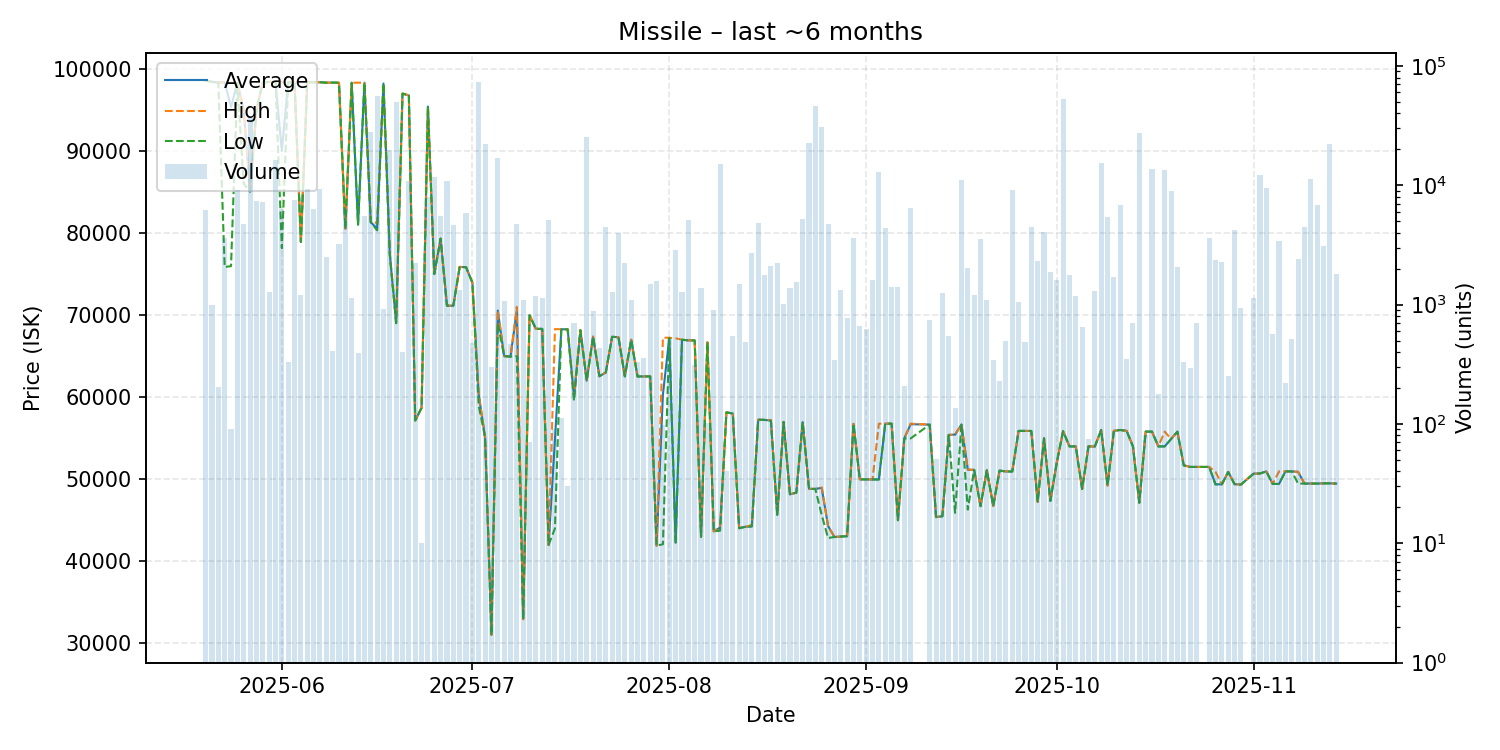

Values plotted in this chart, from the file beside it:
date, average, highest, lowest, order_count, volume
2025-05-20, 98550, 98550, 98550, 3, 6200
2025-05-21, 98410, 98410, 98410, 5, 996
2025-05-22, 98340, 98340, 98340, 3, 205
2025-05-23, 98330, 98340, 75850, 10, 3596
2025-05-24, 95352, 98300, 75960, 4, 91
2025-05-25, 98290, 98290, 98290, 13, 9196
2025-05-26, 94980, 94980, 86000, 12, 4706
2025-05-27, 85050, 85100, 85040, 24, 36816
2025-05-28, 94990, 95000, 94990, 8, 7418
2025-05-29, 98300, 98300, 98300, 9, 7240
2025-05-30, 98410, 98410, 98410, 5, 1280
2025-05-31, 98400, 98400, 98400, 5, 16390
2025-06-01, 90000, 98380, 78150, 8, 6345
2025-06-02, 98350, 98350, 98350, 6, 331
2025-06-03, 98360, 98380, 98350, 13, 7502
2025-06-04, 78910, 78910, 78910, 5, 1202
2025-06-05, 98360, 98360, 98360, 11, 9324
2025-06-06, 98360, 98360, 98360, 10, 6328
2025-06-07, 98360, 98360, 98360, 10, 9230
2025-06-08, 98310, 98310, 98310, 6, 2491
2025-06-09, 98320, 98320, 98320, 12, 410
2025-06-10, 98300, 98300, 98300, 4, 3204
2025-06-11, 80530, 80530, 80520, 9, 6504
2025-06-12, 98300, 98300, 98300, 5, 1146
2025-06-13, 81030, 98310, 81020, 5, 393
2025-06-14, 98300, 98300, 98300, 8, 5567
2025-06-15, 81310, 81310, 81310, 12, 28199
2025-06-16, 80550, 81240, 80320, 32, 55784
2025-06-17, 98210, 98210, 98210, 7, 917
2025-06-18, 77390, 77420, 77370, 8, 19634
2025-06-19, 69120, 69180, 69000, 21, 50127
2025-06-20, 96980, 96980, 96980, 1, 400
2025-06-21, 96760, 96760, 96760, 11, 10941
2025-06-22, 57160, 57160, 57160, 5, 2244
2025-06-23, 58700, 58700, 58700, 1, 10
2025-06-24, 95400, 95420, 95400, 13, 7958
2025-06-25, 75000, 75000, 75000, 8, 11804
2025-06-26, 79310, 79310, 79310, 5, 5535
2025-06-27, 71140, 71150, 71140, 18, 10905
2025-06-28, 71140, 71140, 71140, 9, 4678
2025-06-29, 75860, 75870, 75860, 5, 1313
2025-06-30, 75830, 75830, 75830, 10, 5891
2025-07-01, 73960, 73960, 73960, 3, 479
2025-07-02, 60300, 60300, 58910, 34, 73319
2025-07-03, 55120, 55120, 55120, 12, 22376
2025-07-04, 31040, 31040, 31040, 2, 300
2025-07-05, 70550, 70570, 69000, 17, 16922
2025-07-06, 65000, 65000, 65000, 3, 1077
2025-07-07, 64940, 64940, 64940, 7, 469
2025-07-08, 70560, 71000, 65000, 16, 4734
2025-07-09, 32950, 32950, 32950, 5, 1096
2025-07-10, 69982, 69990, 69980, 2, 70
2025-07-11, 68320, 68320, 68320, 4, 1182
2025-07-12, 68320, 68320, 68320, 4, 1126
2025-07-13, 42000, 42000, 42000, 5, 5165
2025-07-14, 54801, 68290, 44010, 2, 90
2025-07-15, 68270, 68270, 68270, 4, 113
2025-07-16, 68270, 68270, 68270, 1, 30
2025-07-17, 60090, 60110, 59560, 7, 702
2025-07-18, 68160, 68160, 68160, 9, 539
... 116 more rows
